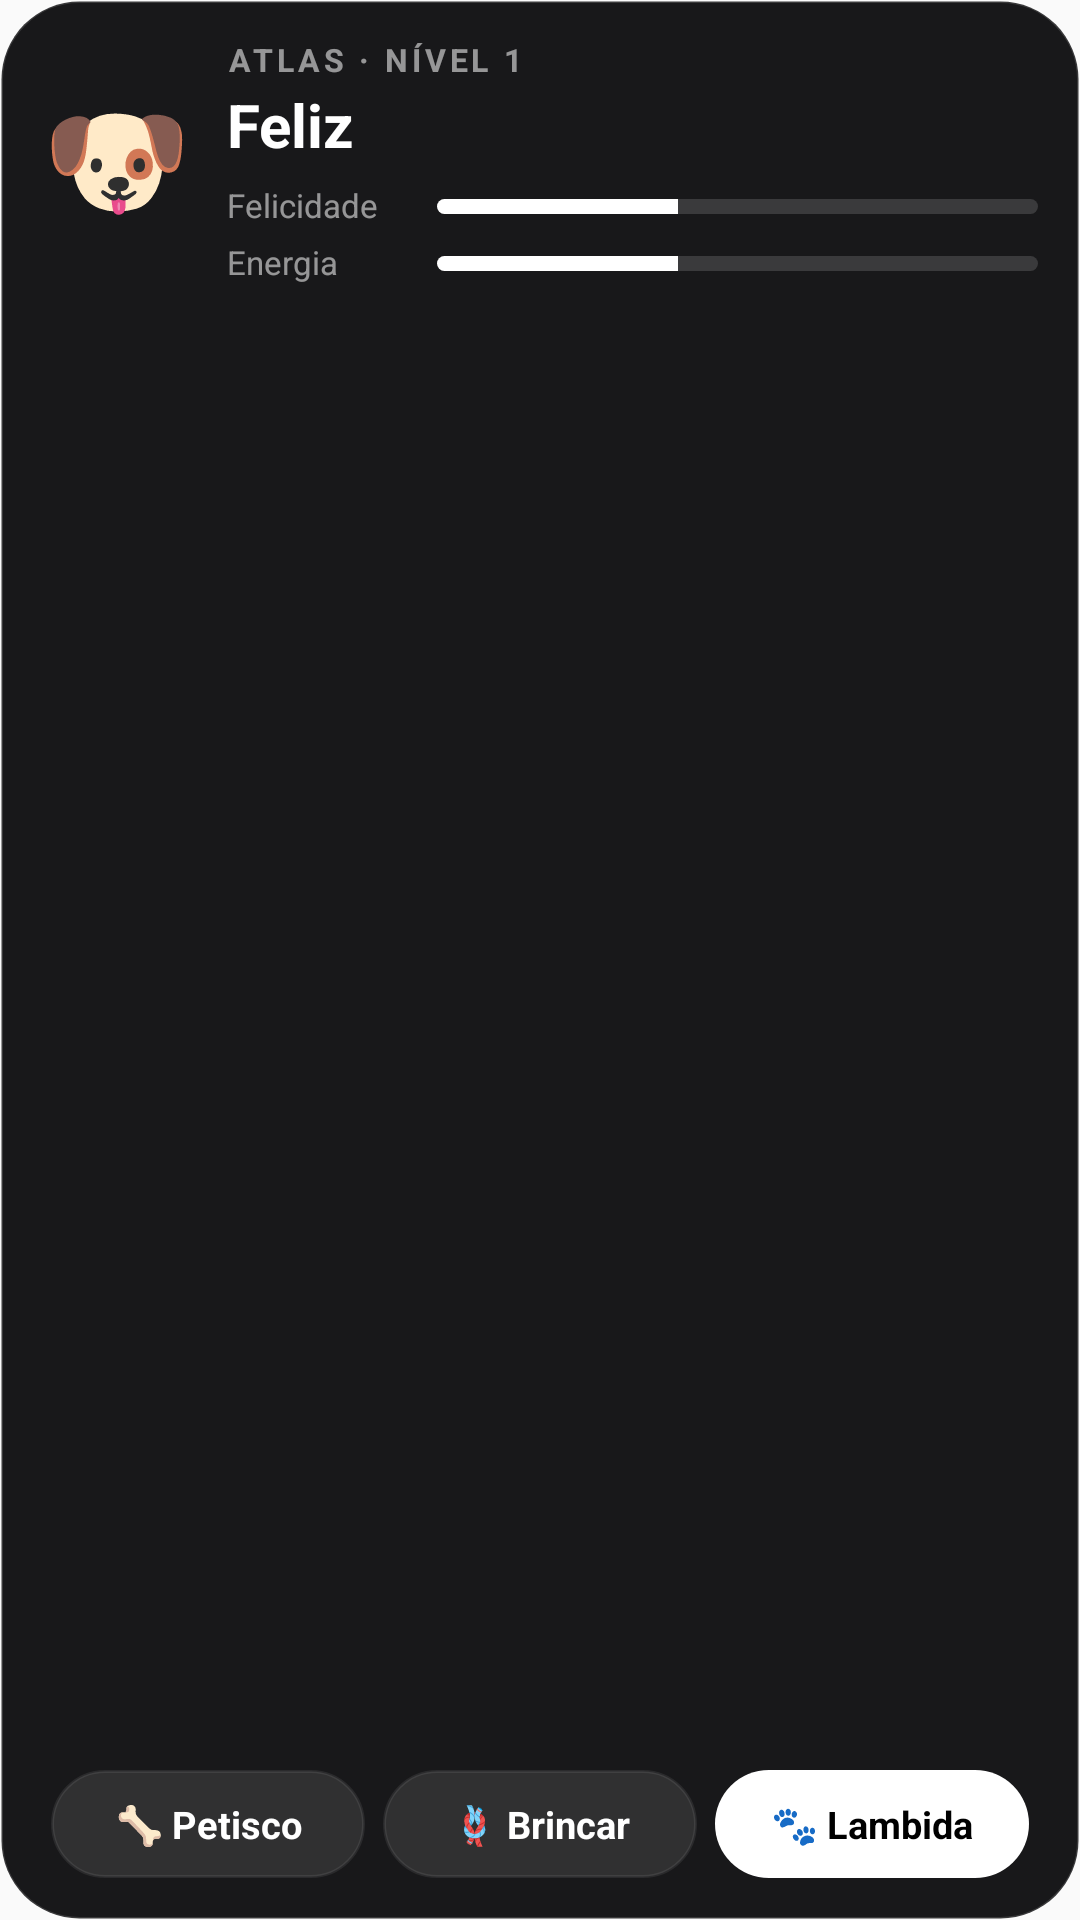

Write the Android layout XML for this screen, with the resource values it uses.
<!-- AndroidManifest.xml: application theme AppTheme -->
<!-- res/layout/w_pet.xml -->
<?xml version="1.0" encoding="utf-8"?>
<LinearLayout xmlns:android="http://schemas.android.com/apk/res/android" android:id="@+id/root" android:layout_width="match_parent" android:layout_height="match_parent" android:orientation="vertical" android:padding="14dp" android:background="@drawable/w_bg">
<LinearLayout android:layout_width="match_parent" android:layout_height="wrap_content" android:orientation="horizontal" android:gravity="center_vertical" android:layout_marginTop="0dp"><TextView android:id="@+id/emoji" android:layout_width="wrap_content" android:layout_height="wrap_content" android:text="🐶" android:textSize="40sp" android:textColor="@color/w_text" android:maxLines="1" android:ellipsize="end" android:includeFontPadding="false" android:layout_marginEnd="12dp"/><LinearLayout android:layout_width="0dp" android:layout_weight="1" android:layout_height="wrap_content" android:orientation="vertical" ><TextView android:id="@+id/title" android:layout_width="wrap_content" android:layout_height="wrap_content" android:text="Atlas · nível 1" android:textSize="10.5sp" android:textColor="@color/w_muted" android:maxLines="1" android:ellipsize="end" android:textStyle="bold" android:textAllCaps="true" android:letterSpacing="0.12" android:includeFontPadding="false" /><TextView android:id="@+id/big" android:layout_width="wrap_content" android:layout_height="wrap_content" android:text="Feliz" android:textSize="20sp" android:textColor="@color/w_text" android:maxLines="1" android:ellipsize="end" android:textStyle="bold" android:includeFontPadding="false" android:layout_marginTop="4dp"/><LinearLayout android:layout_width="match_parent" android:layout_height="wrap_content" android:orientation="horizontal" android:gravity="center_vertical" android:layout_marginTop="8dp"><TextView android:id="@+id/hl" android:layout_width="70dp" android:layout_height="wrap_content" android:text="Felicidade" android:textSize="11sp" android:textColor="@color/w_muted" android:maxLines="1" android:ellipsize="end" android:includeFontPadding="false" /><LinearLayout android:layout_width="0dp" android:layout_weight="1" android:layout_height="wrap_content" android:orientation="vertical" ><ProgressBar android:id="@+id/happy" style="@android:style/Widget.ProgressBar.Horizontal" android:layout_width="match_parent" android:layout_height="5dp" android:layout_marginTop="0dp" android:max="100" android:progress="40" android:progressDrawable="@drawable/w_progress"/></LinearLayout></LinearLayout><LinearLayout android:layout_width="match_parent" android:layout_height="wrap_content" android:orientation="horizontal" android:gravity="center_vertical" android:layout_marginTop="6dp"><TextView android:id="@+id/el" android:layout_width="70dp" android:layout_height="wrap_content" android:text="Energia" android:textSize="11sp" android:textColor="@color/w_muted" android:maxLines="1" android:ellipsize="end" android:includeFontPadding="false" /><LinearLayout android:layout_width="0dp" android:layout_weight="1" android:layout_height="wrap_content" android:orientation="vertical" ><ProgressBar android:id="@+id/energy" style="@android:style/Widget.ProgressBar.Horizontal" android:layout_width="match_parent" android:layout_height="5dp" android:layout_marginTop="0dp" android:max="100" android:progress="40" android:progressDrawable="@drawable/w_progress"/></LinearLayout></LinearLayout></LinearLayout></LinearLayout>
<FrameLayout android:layout_width="match_parent" android:layout_height="0dp" android:layout_weight="1"/>
<LinearLayout android:layout_width="match_parent" android:layout_height="wrap_content" android:orientation="horizontal" android:gravity="center_vertical" android:layout_marginTop="8dp"><TextView android:id="@+id/btn_treat" android:layout_width="0dp" android:layout_weight="1" android:layout_height="36dp" android:layout_marginStart="3dp" android:layout_marginEnd="3dp" android:gravity="center" android:text="🦴 Petisco" android:textSize="12.5sp" android:textStyle="bold" android:maxLines="1" android:textColor="#FFFFFFFF" android:background="@drawable/w_pill"/><TextView android:id="@+id/btn_play" android:layout_width="0dp" android:layout_weight="1" android:layout_height="36dp" android:layout_marginStart="3dp" android:layout_marginEnd="3dp" android:gravity="center" android:text="🪢 Brincar" android:textSize="12.5sp" android:textStyle="bold" android:maxLines="1" android:textColor="#FFFFFFFF" android:background="@drawable/w_pill"/><TextView android:id="@+id/btn_lick" android:layout_width="0dp" android:layout_weight="1" android:layout_height="36dp" android:layout_marginStart="3dp" android:layout_marginEnd="3dp" android:gravity="center" android:text="🐾 Lambida" android:textSize="12.5sp" android:textStyle="bold" android:maxLines="1" android:textColor="#FF000000" android:background="@drawable/w_pill_primary"/></LinearLayout>
</LinearLayout>
<!-- resources referenced by this layout -->
<resources>
  <color name="w_muted">#8CFFFFFF</color>
  <color name="w_text">#FFFFFFFF</color>
  <!-- drawable w_bg (drawable) -->
  <?xml version="1.0" encoding="utf-8"?>
  <shape xmlns:android="http://schemas.android.com/apk/res/android" android:shape="rectangle">
      <solid android:color="#F20C0C0E"/>
      <stroke android:width="1dp" android:color="#24FFFFFF"/>
      <corners android:radius="26dp"/>
  </shape>
  <!-- drawable w_pill (drawable) -->
  <?xml version="1.0" encoding="utf-8"?>
  <shape xmlns:android="http://schemas.android.com/apk/res/android" android:shape="rectangle">
      <solid android:color="#1AFFFFFF"/>
      <stroke android:width="1dp" android:color="#14FFFFFF"/>
      <corners android:radius="100dp"/>
  </shape>
  <!-- drawable w_pill_primary (drawable) -->
  <?xml version="1.0" encoding="utf-8"?>
  <shape xmlns:android="http://schemas.android.com/apk/res/android" android:shape="rectangle">
      <solid android:color="#FFFFFFFF"/>
      <corners android:radius="100dp"/>
  </shape>
  <!-- drawable w_progress (drawable) -->
  <?xml version="1.0" encoding="utf-8"?>
  <layer-list xmlns:android="http://schemas.android.com/apk/res/android">
      <item android:id="@android:id/background">
          <shape><corners android:radius="4dp"/><solid android:color="#26FFFFFF"/></shape>
      </item>
      <item android:id="@android:id/progress">
          <clip><shape><corners android:radius="4dp"/><solid android:color="#FFFFFFFF"/></shape></clip>
      </item>
  </layer-list>
  <style name="AppTheme" parent="Theme.AppCompat.DayNight.NoActionBar">
          <item name="colorPrimary">#030303</item>
          <item name="colorPrimaryDark">#030303</item>
          <item name="colorAccent">#FFFFFF</item>
      </style>
</resources>
